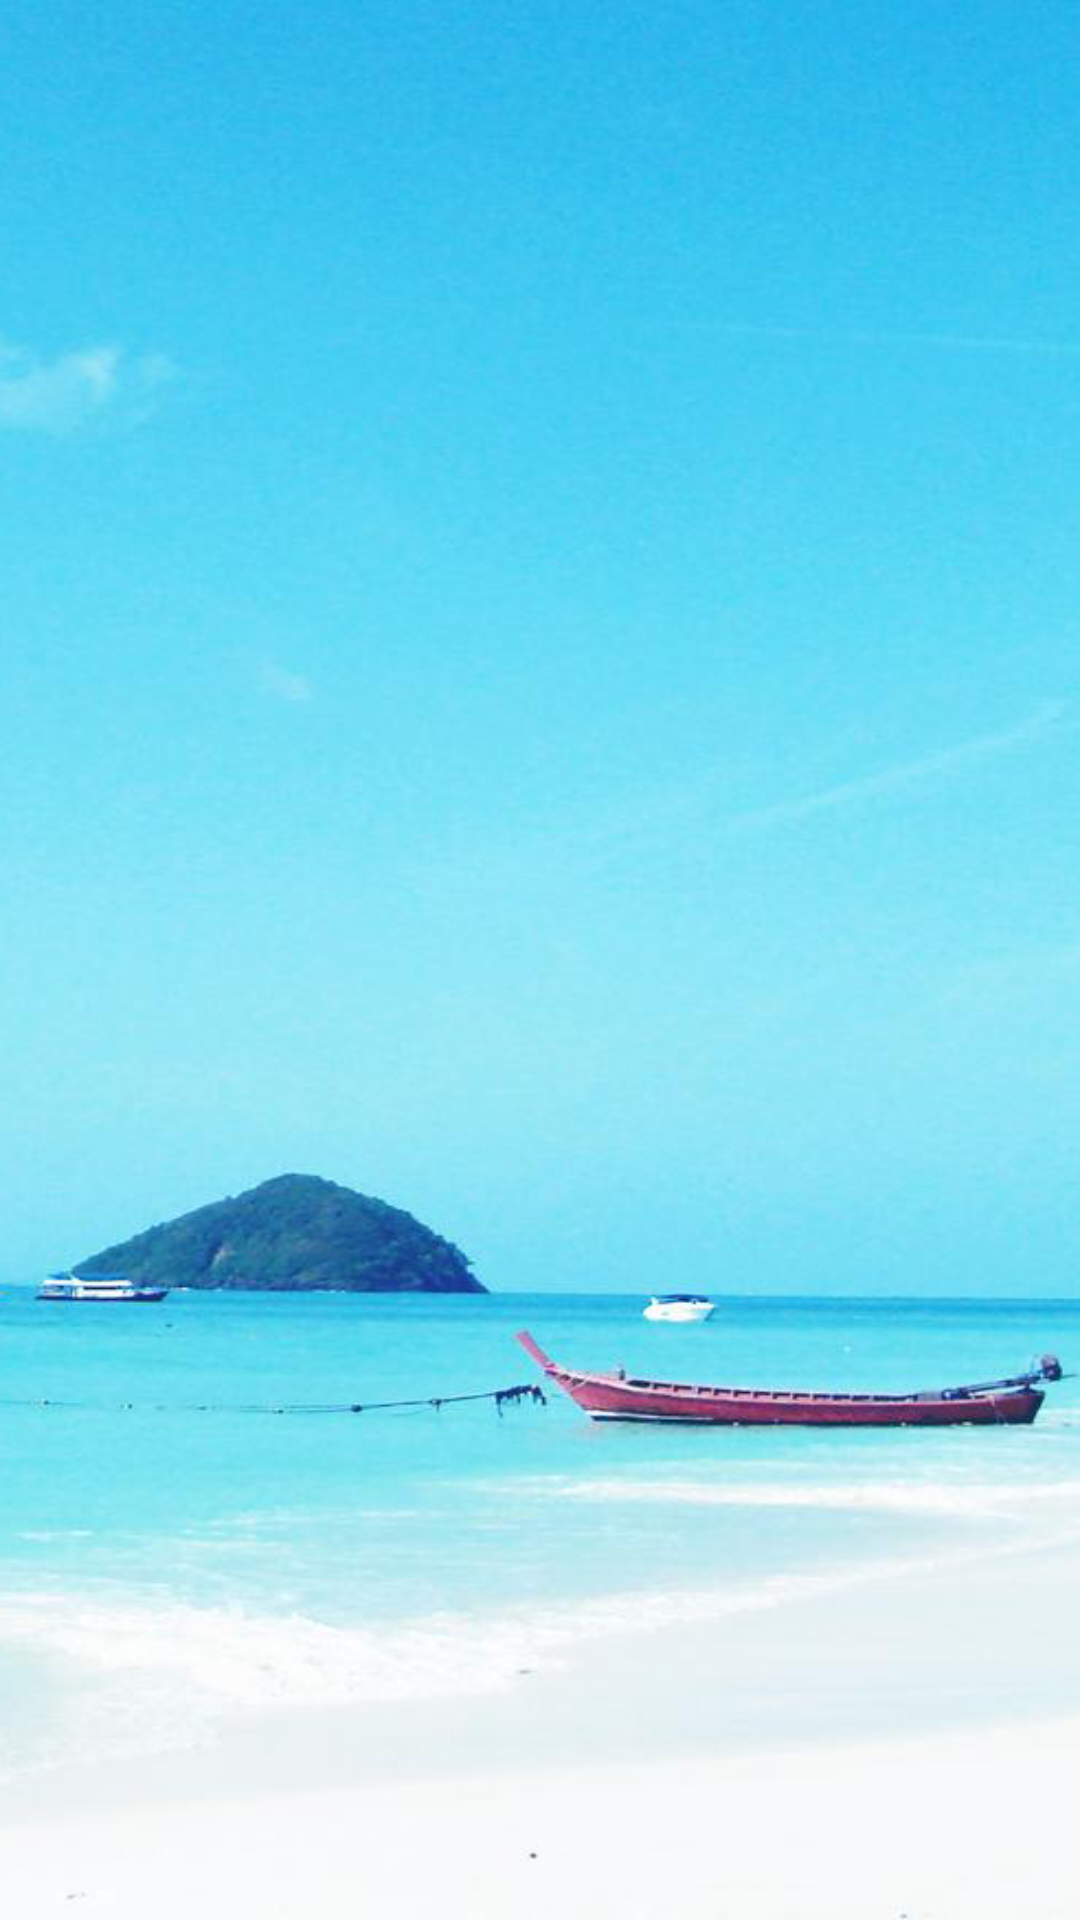

The Android layout XML behind this screen, and the referenced resources:
<!-- AndroidManifest.xml: application theme AppTheme -->
<!-- res/layout/activity_main.xml -->
<?xml version="1.0" encoding="utf-8"?>
<LinearLayout xmlns:android="http://schemas.android.com/apk/res/android"
    xmlns:app="http://schemas.android.com/apk/res-auto"
    xmlns:tools="http://schemas.android.com/tools"
    android:layout_width="match_parent"
    android:layout_height="match_parent"
    tools:context=".MainActivity"
    android:background="@drawable/background_app"
    android:orientation="vertical">
    <View
        android:layout_weight="8.3"
        android:layout_width="match_parent"
        android:layout_height="0dp"></View>
    <LinearLayout
        android:layout_weight="0.7"
        android:layout_width="match_parent"
        android:orientation="horizontal"
        android:layout_height="0dp">
        <Button
            android:layout_weight="1"
            android:layout_width="0dp"
            android:layout_height="wrap_content"
            android:id="@+id/btn_login_mainacitvity"
            android:layout_marginLeft="10sp"
            android:background="@drawable/button_selector"
            android:text="登录"
            android:visibility="invisible"
            android:typeface="monospace"
            android:textColor="#ececec"
            android:textSize="16sp"></Button>
        <View
            android:layout_weight="1"
            android:layout_width="0dp"
            android:layout_height="wrap_content"/>
        <Button
            android:layout_weight="1"
            android:layout_width="0dp"
            android:visibility="invisible"
            android:layout_height="wrap_content"
            android:id="@+id/btn_register_mainacitvity"
            android:layout_marginRight="10sp"
            android:text="注册"
            android:textColor="#04c35c"
            android:typeface="monospace"
            android:background="@drawable/button_selector1"
            android:textSize="16sp"></Button>
    </LinearLayout>
    <View
        android:layout_weight="0.3"
        android:layout_width="match_parent"
        android:layout_height="0dp"/>
</LinearLayout>
<!-- resources referenced by this layout -->
<resources>
  <!-- drawable background_app: png bitmap (drawable-xxhdpi, 311960 bytes) -->
  <!-- drawable button_selector (drawable) -->
  <?xml version="1.0" encoding="utf-8"?>
  <selector xmlns:android="http://schemas.android.com/apk/res/android">
      
      <item android:drawable="@drawable/button_normal" android:state_pressed="false"/>
  
      
      <item android:drawable="@drawable/button_press" android:state_pressed="true"/>
  </selector>
  <!-- drawable button_selector1 (drawable) -->
  <?xml version="1.0" encoding="utf-8"?>
  <selector xmlns:android="http://schemas.android.com/apk/res/android">
      
      <item android:drawable="@drawable/button_press" android:state_pressed="false"/>
  
      
      <item android:drawable="@drawable/button_normal" android:state_pressed="true"/>
  </selector>
  <style name="AppTheme" parent="Theme.AppCompat.Light.NoActionBar">
          
          <item name="colorPrimary">@color/colorPrimary</item>
          <item name="colorPrimaryDark">@color/colorPrimaryDark</item>
          <item name="colorAccent">@color/colorAccent</item>
      </style>
  <color name="colorPrimary">#6200EE</color>
  <color name="colorPrimaryDark">#3700B3</color>
  <color name="colorAccent">#f7f7f7</color>
</resources>
